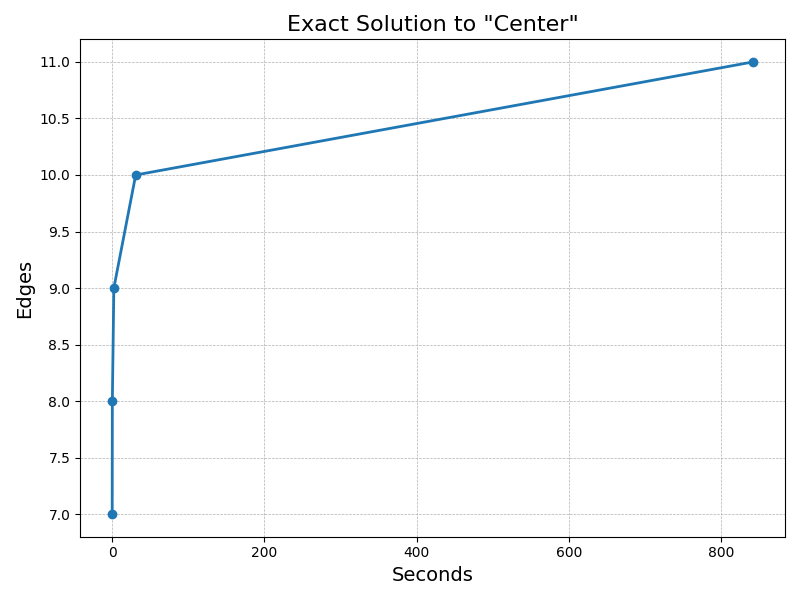

The file beside this chart, header and first rows:
7, 0.009001
8, 0.214
9, 2.182
10, 30.9
11, 842.2
